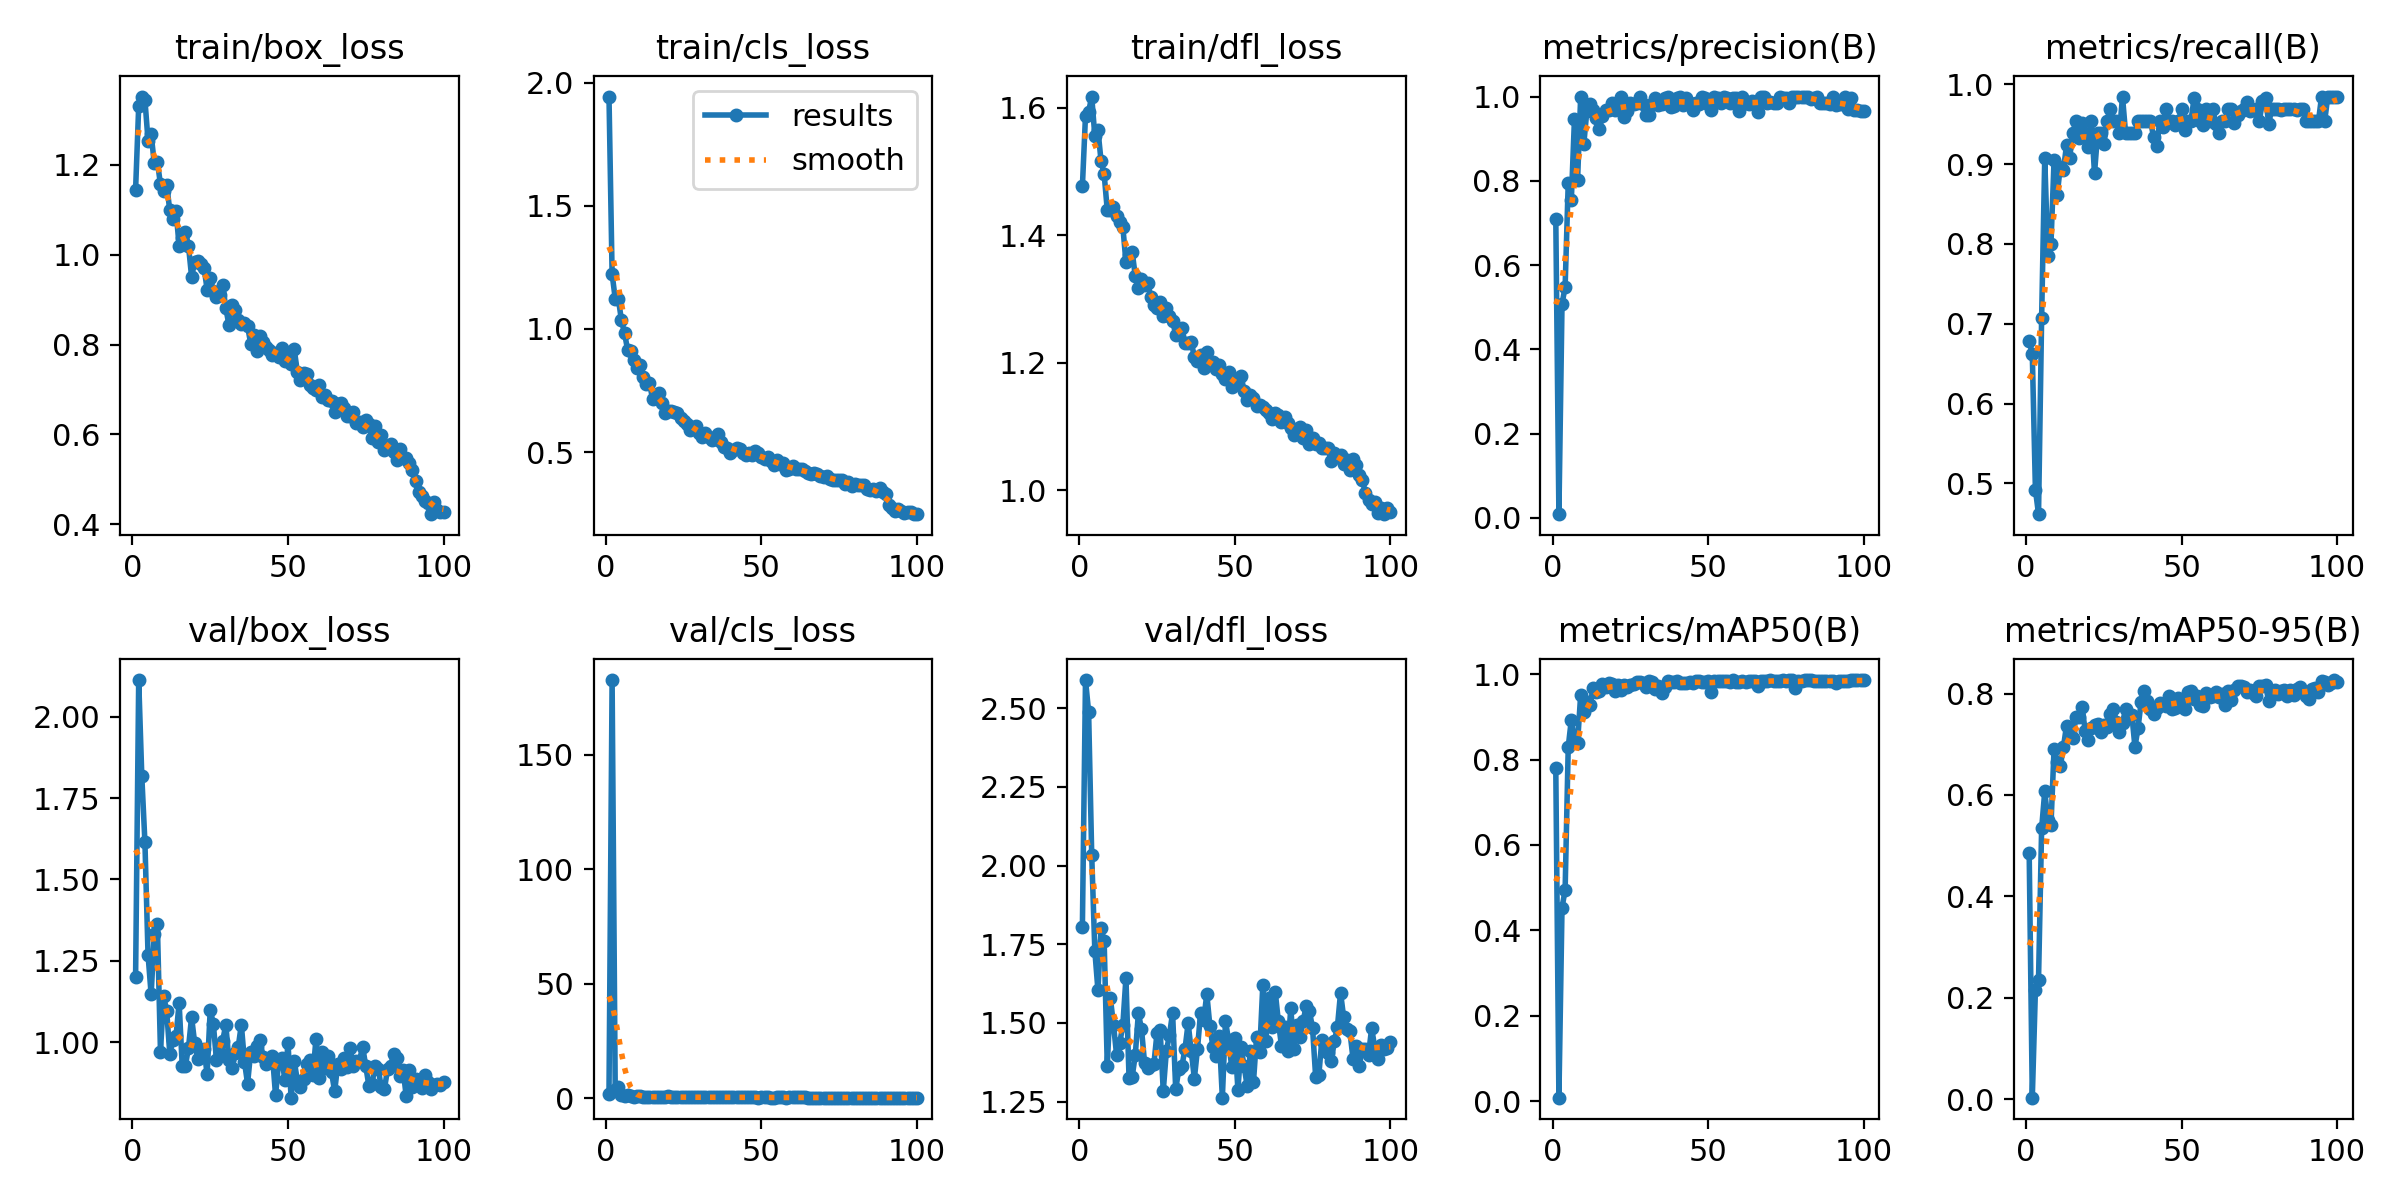

Data behind this chart, as committed beside it:
epoch, time, train/box_loss, train/cls_loss, train/dfl_loss, metrics/precision(B), metrics/recall(B), metrics/mAP50(B), metrics/mAP50-95(B), val/box_loss, val/cls_loss, val/dfl_loss, lr/pg0, lr/pg1, lr/pg2
1, 47.16, 1.145, 1.943, 1.477, 0.7103, 0.679, 0.7792, 0.4847, 1.201, 2.032, 1.806, 0.000657, 0.000657, 0.000657
2, 90.26, 1.331, 1.224, 1.588, 0.00889, 0.6615, 0.00784, 0.00331, 2.113, 182.5, 2.589, 0.001311, 0.001311, 0.001311
3, 132.7, 1.352, 1.123, 1.594, 0.5071, 0.4923, 0.453, 0.2154, 1.816, 3.822, 2.488, 0.001951, 0.001951, 0.001951
4, 176.1, 1.345, 1.123, 1.618, 0.5488, 0.4615, 0.4942, 0.2359, 1.614, 4.9, 2.033, 0.001941, 0.001941, 0.001941
5, 218.6, 1.254, 1.035, 1.555, 0.7947, 0.7077, 0.8293, 0.5341, 1.269, 1.424, 1.729, 0.001921, 0.001921, 0.001921
6, 261.7, 1.268, 0.983, 1.565, 0.7553, 0.9077, 0.8935, 0.607, 1.147, 0.9643, 1.604, 0.001901, 0.001901, 0.001901
7, 303.4, 1.204, 0.9141, 1.517, 0.9465, 0.7846, 0.8483, 0.5504, 1.331, 1.328, 1.8, 0.001881, 0.001881, 0.001881
8, 346.7, 1.208, 0.9096, 1.496, 0.8011, 0.8, 0.8387, 0.5403, 1.364, 1.126, 1.759, 0.001861, 0.001861, 0.001861
9, 394.3, 1.157, 0.8739, 1.439, 1, 0.9051, 0.9519, 0.6911, 0.9712, 0.6819, 1.365, 0.001842, 0.001842, 0.001842
10, 446, 1.142, 0.84, 1.44, 0.8871, 0.8615, 0.9123, 0.6654, 1.142, 1.153, 1.578, 0.001822, 0.001822, 0.001822
11, 486.6, 1.155, 0.8552, 1.445, 0.9668, 0.8967, 0.9357, 0.6573, 1.095, 0.9997, 1.495, 0.001802, 0.001802, 0.001802
12, 529.9, 1.099, 0.8042, 1.429, 0.9831, 0.8927, 0.9277, 0.694, 0.9635, 0.7688, 1.398, 0.001782, 0.001782, 0.001782
13, 566.9, 1.079, 0.7772, 1.421, 0.9678, 0.9236, 0.9676, 0.737, 1.007, 0.6989, 1.436, 0.001762, 0.001762, 0.001762
14, 640.5, 1.098, 0.7819, 1.414, 0.9483, 0.9077, 0.9578, 0.7259, 1.019, 0.6165, 1.493, 0.001743, 0.001743, 0.001743
15, 684.6, 1.019, 0.7166, 1.358, 0.9228, 0.9385, 0.9606, 0.7118, 1.12, 0.6148, 1.643, 0.001723, 0.001723, 0.001723
16, 730.6, 1.036, 0.7231, 1.368, 0.9538, 0.9534, 0.978, 0.7531, 0.9255, 0.5778, 1.324, 0.001703, 0.001703, 0.001703
17, 770.8, 1.05, 0.7383, 1.374, 0.968, 0.9324, 0.9697, 0.7539, 0.9273, 0.5866, 1.328, 0.001683, 0.001683, 0.001683
18, 811.4, 1.02, 0.7009, 1.336, 0.9687, 0.9521, 0.9788, 0.773, 0.9822, 0.5513, 1.398, 0.001663, 0.001663, 0.001663
19, 855.1, 0.9513, 0.6592, 1.317, 0.9839, 0.9382, 0.9767, 0.727, 1.077, 0.5603, 1.531, 0.001644, 0.001644, 0.001644
20, 901.4, 0.983, 0.6687, 1.331, 0.9677, 0.9208, 0.9612, 0.7093, 0.9969, 1.123, 1.481, 0.001624, 0.001624, 0.001624
21, 946.1, 0.9869, 0.668, 1.322, 0.9725, 0.9538, 0.975, 0.7323, 0.9475, 0.5506, 1.373, 0.001604, 0.001604, 0.001604
22, 988.8, 0.9797, 0.6633, 1.324, 1, 0.8882, 0.9634, 0.738, 0.9608, 0.5678, 1.358, 0.001584, 0.001584, 0.001584
23, 1029, 0.9715, 0.6594, 1.303, 0.9517, 0.9385, 0.9744, 0.7405, 0.9791, 0.5363, 1.366, 0.001564, 0.001564, 0.001564
24, 1067, 0.9224, 0.6397, 1.29, 0.9653, 0.9385, 0.9705, 0.7232, 0.9012, 0.5828, 1.371, 0.001545, 0.001545, 0.001545
25, 1109, 0.9478, 0.6244, 1.286, 0.9836, 0.9247, 0.9743, 0.7374, 1.1, 0.5687, 1.469, 0.001525, 0.001525, 0.001525
26, 1155, 0.9199, 0.6153, 1.295, 0.9815, 0.9538, 0.9765, 0.7331, 1.055, 0.5272, 1.476, 0.001505, 0.001505, 0.001505
27, 1195, 0.9051, 0.5879, 1.274, 0.9844, 0.9686, 0.9812, 0.7592, 0.9449, 0.5422, 1.284, 0.001485, 0.001485, 0.001485
28, 1237, 0.9108, 0.5965, 1.286, 0.9978, 0.9538, 0.9825, 0.769, 0.9671, 0.4887, 1.412, 0.001465, 0.001465, 0.001465
29, 1285, 0.9321, 0.6075, 1.273, 0.9825, 0.9538, 0.98, 0.7448, 1.005, 0.506, 1.462, 0.001446, 0.001446, 0.001446
30, 1327, 0.882, 0.5794, 1.265, 0.9561, 0.9385, 0.9698, 0.725, 1.053, 0.6161, 1.532, 0.001426, 0.001426, 0.001426
31, 1370, 0.8434, 0.5601, 1.244, 0.9552, 0.9843, 0.9835, 0.7423, 0.9458, 0.4746, 1.289, 0.001406, 0.001406, 0.001406
32, 1415, 0.8877, 0.5763, 1.252, 0.9812, 0.9385, 0.9826, 0.7694, 0.9197, 0.4712, 1.353, 0.001386, 0.001386, 0.001386
33, 1455, 0.877, 0.5595, 1.255, 0.9958, 0.9385, 0.9645, 0.7584, 0.9656, 0.6302, 1.363, 0.001366, 0.001366, 0.001366
34, 1507, 0.8541, 0.5475, 1.23, 0.9808, 0.9385, 0.9724, 0.7582, 0.9855, 0.4904, 1.418, 0.001347, 0.001347, 0.001347
35, 1554, 0.8448, 0.5546, 1.231, 0.9815, 0.9385, 0.955, 0.6949, 1.054, 0.5923, 1.499, 0.001327, 0.001327, 0.001327
36, 1595, 0.8482, 0.5734, 1.233, 0.9969, 0.9538, 0.9695, 0.7323, 0.9401, 0.5084, 1.411, 0.001307, 0.001307, 0.001307
37, 1636, 0.8412, 0.5407, 1.209, 0.9984, 0.9538, 0.983, 0.784, 0.8721, 0.4465, 1.323, 0.001287, 0.001287, 0.001287
38, 1675, 0.8022, 0.5191, 1.203, 0.9756, 0.9538, 0.9815, 0.8051, 0.9696, 0.4894, 1.418, 0.001267, 0.001267, 0.001267
39, 1742, 0.8208, 0.517, 1.212, 0.9765, 0.9538, 0.9808, 0.7849, 0.9589, 0.512, 1.533, 0.001248, 0.001248, 0.001248
40, 1786, 0.7845, 0.4975, 1.192, 0.9969, 0.9538, 0.9841, 0.7686, 0.9895, 0.5398, 1.508, 0.001228, 0.001228, 0.001228
41, 1830, 0.8185, 0.5067, 1.216, 1, 0.9338, 0.9791, 0.7589, 1.005, 0.5298, 1.593, 0.001208, 0.001208, 0.001208
42, 1880, 0.8047, 0.5164, 1.201, 0.9795, 0.9231, 0.9804, 0.7722, 0.9548, 0.4737, 1.489, 0.001188, 0.001188, 0.001188
43, 1923, 0.7954, 0.5124, 1.202, 0.9962, 0.9538, 0.9796, 0.7823, 0.9336, 0.4879, 1.422, 0.001168, 0.001168, 0.001168
44, 1964, 0.7867, 0.4958, 1.19, 0.984, 0.9465, 0.9812, 0.7801, 0.9379, 0.4396, 1.394, 0.001149, 0.001149, 0.001149
45, 2006, 0.7762, 0.4895, 1.196, 0.9691, 0.9692, 0.9796, 0.7753, 0.9587, 0.518, 1.46, 0.001129, 0.001129, 0.001129
46, 2047, 0.7812, 0.4953, 1.182, 0.9841, 0.9529, 0.9836, 0.7955, 0.8364, 0.4649, 1.263, 0.001109, 0.001109, 0.001109
47, 2087, 0.7729, 0.4894, 1.175, 0.983, 0.9538, 0.9832, 0.7698, 0.9392, 0.5127, 1.505, 0.001089, 0.001089, 0.001089
48, 2127, 0.7929, 0.5042, 1.185, 1, 0.9494, 0.9818, 0.7718, 0.9528, 0.4908, 1.446, 0.001069, 0.001069, 0.001069
49, 2165, 0.7633, 0.4947, 1.162, 0.9958, 0.9538, 0.9826, 0.7909, 0.8826, 0.4114, 1.36, 0.00105, 0.00105, 0.00105
50, 2209, 0.7736, 0.4796, 1.17, 0.9815, 0.9692, 0.9836, 0.774, 0.9962, 0.4624, 1.452, 0.00103, 0.00103, 0.00103
51, 2256, 0.7569, 0.4723, 1.172, 0.9684, 0.9429, 0.9589, 0.7688, 0.8294, 0.5385, 1.288, 0.00101, 0.00101, 0.00101
52, 2300, 0.7902, 0.4793, 1.179, 0.9982, 0.9538, 0.9847, 0.8024, 0.9435, 0.4195, 1.425, 0.0009902, 0.0009902, 0.0009902
53, 2339, 0.7387, 0.4626, 1.156, 0.9977, 0.9538, 0.9846, 0.8046, 0.8814, 0.4098, 1.362, 0.0009704, 0.0009704, 0.0009704
54, 2388, 0.7217, 0.4473, 1.142, 0.9846, 0.9822, 0.9851, 0.7893, 0.8607, 0.4109, 1.299, 0.0009506, 0.0009506, 0.0009506
55, 2435, 0.7368, 0.4685, 1.15, 0.9988, 0.9692, 0.9847, 0.795, 0.8855, 0.4303, 1.41, 0.0009308, 0.0009308, 0.0009308
56, 2476, 0.7351, 0.4532, 1.145, 0.9957, 0.9538, 0.9836, 0.7771, 0.932, 0.4307, 1.312, 0.000911, 0.000911, 0.000911
57, 2519, 0.7089, 0.4565, 1.132, 0.9841, 0.9496, 0.9828, 0.7763, 0.9462, 0.4346, 1.455, 0.0008912, 0.0008912, 0.0008912
58, 2557, 0.7041, 0.4282, 1.133, 0.9956, 0.9692, 0.9855, 0.8009, 0.898, 0.3979, 1.408, 0.0008714, 0.0008714, 0.0008714
59, 2598, 0.6978, 0.4315, 1.13, 0.9976, 0.9538, 0.9822, 0.7933, 1.011, 0.4222, 1.619, 0.0008516, 0.0008516, 0.0008516
60, 2641, 0.71, 0.4418, 1.125, 0.9667, 0.9692, 0.9818, 0.7948, 0.8904, 0.4866, 1.443, 0.0008318, 0.0008318, 0.0008318
... 40 more rows
